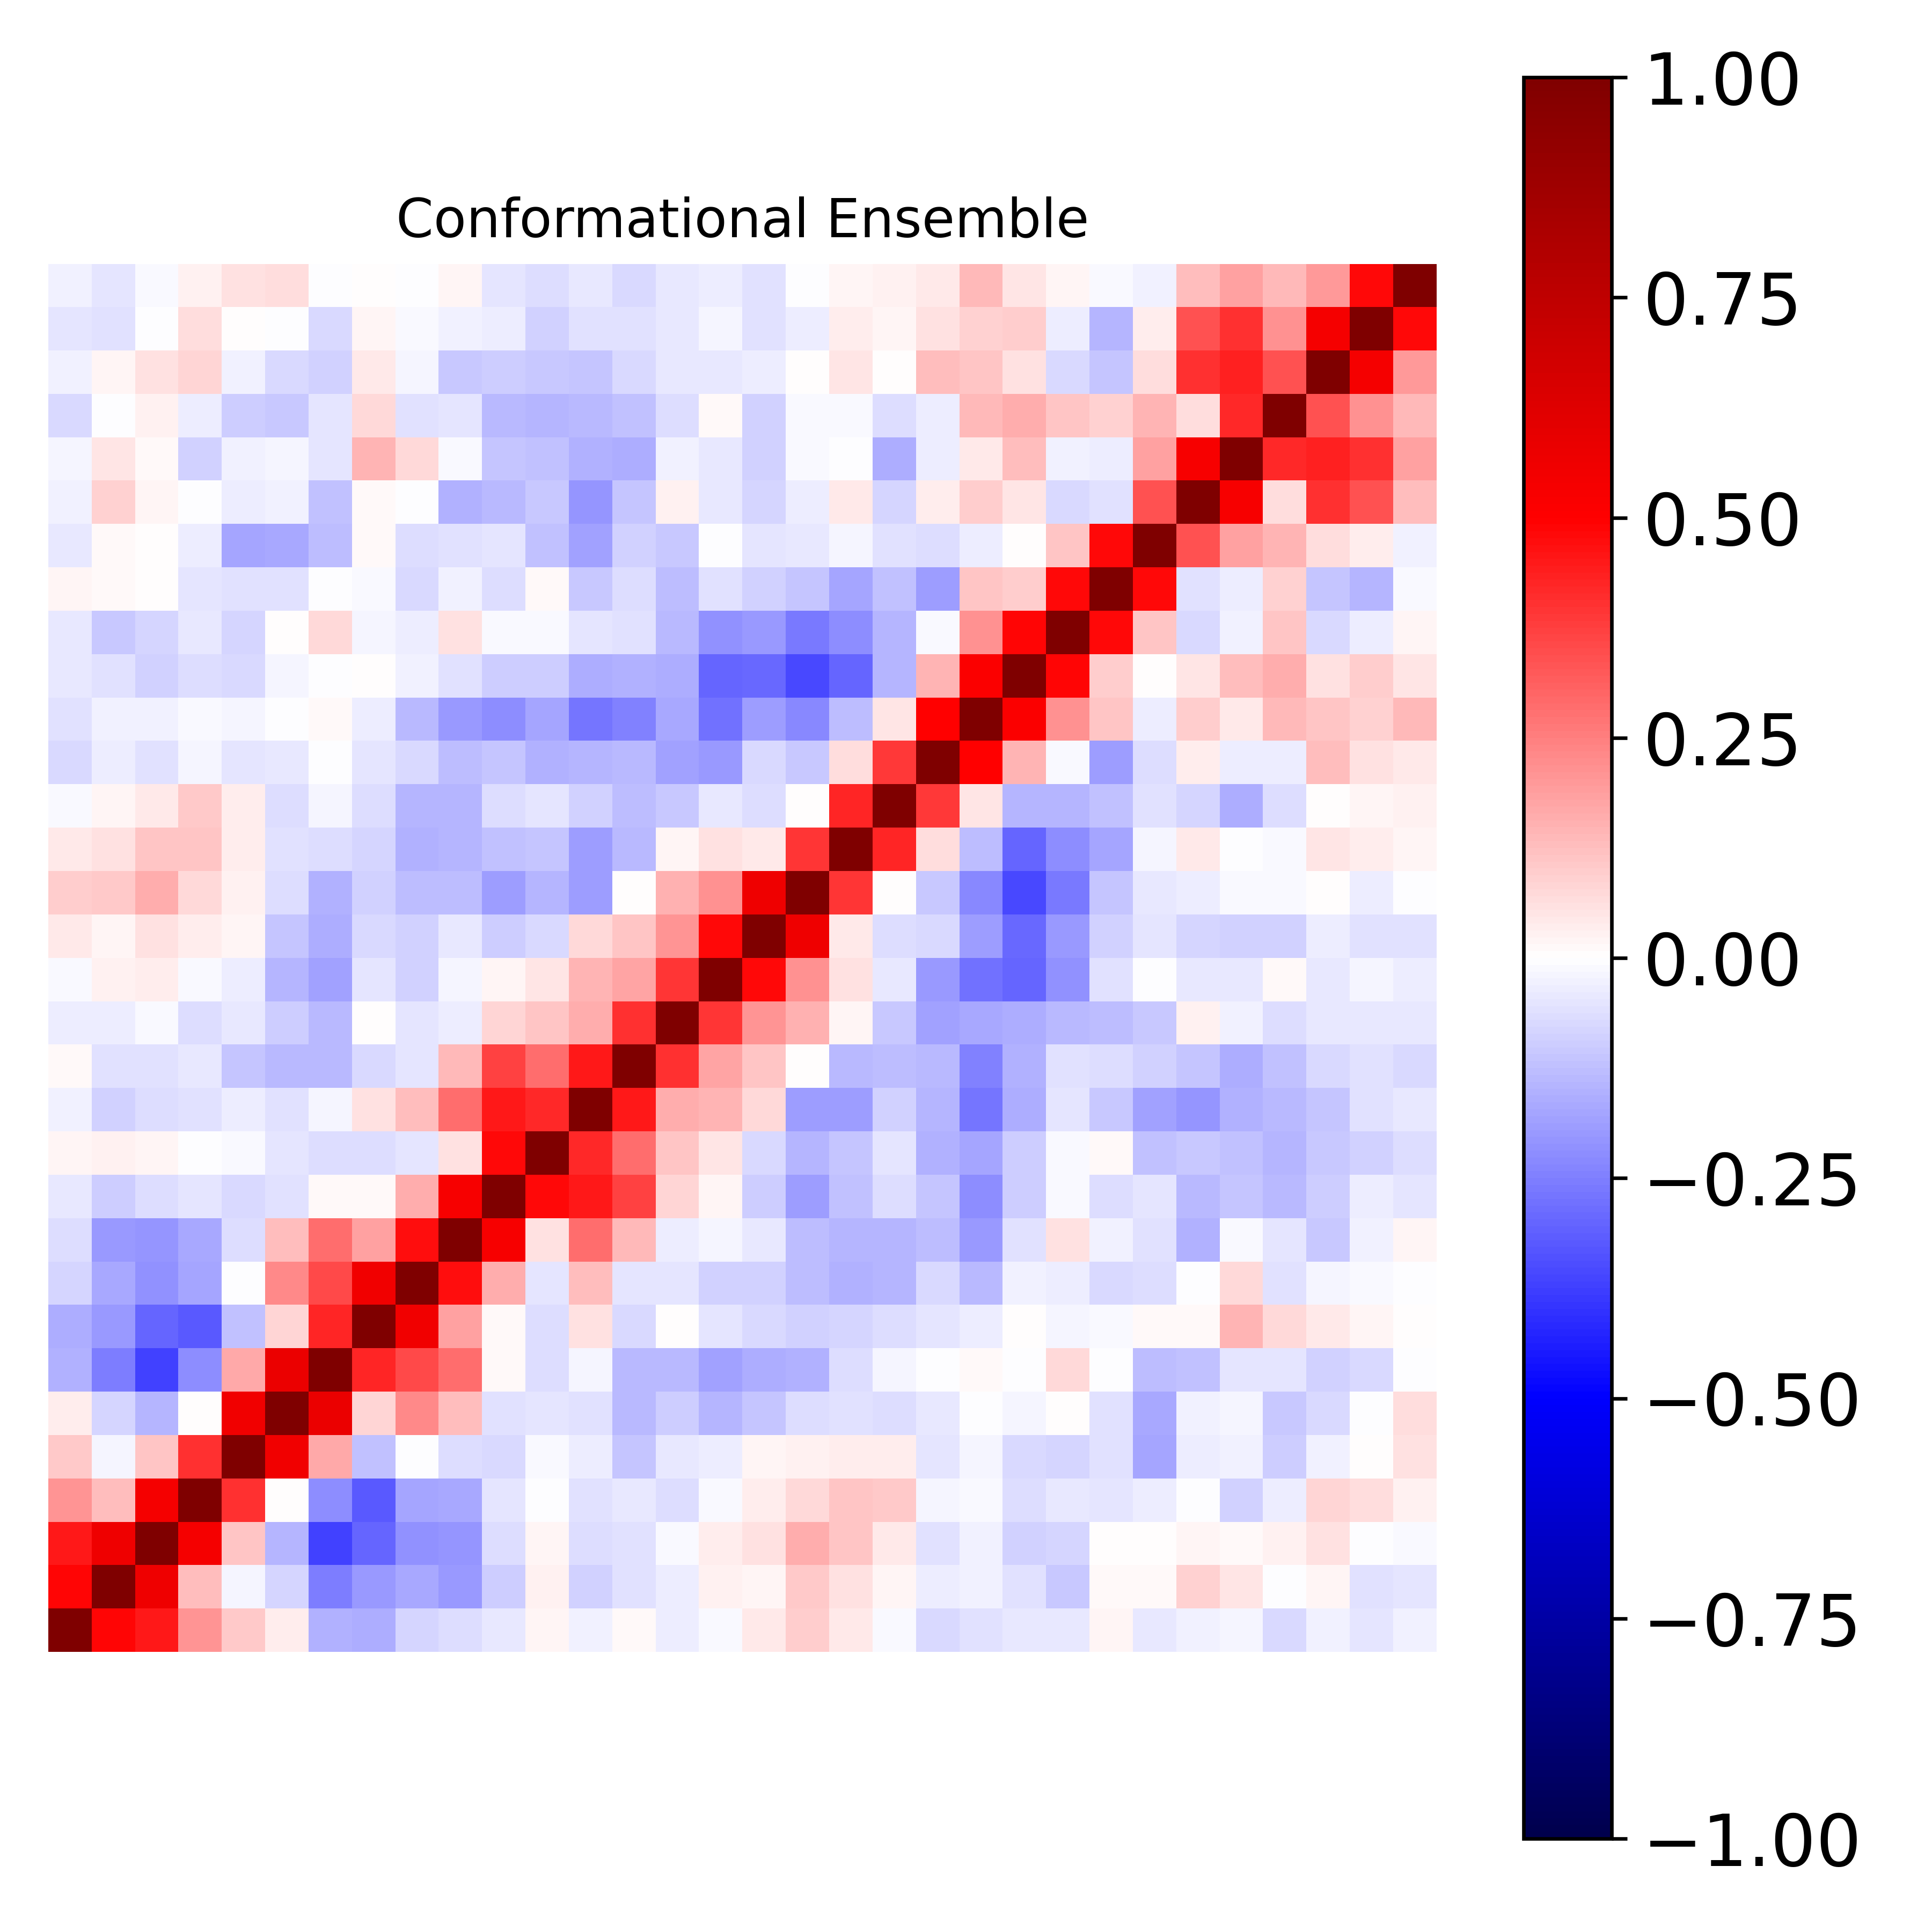

The data file committed next to this chart (first rows):
1.000000000000000000e+00, 4.870130621991193842e-01, 4.500868017980144686e-01, 2.073534518309521346e-01, 1.063478627747775906e-01, 3.603560796230810548e-02, -1.486908130263586147e-01, -1.579106892000281259e-01, -8.367658685331806623e-02, -6.486752540564716396e-02, -4.230878756706411142e-02, 2.329449321662892605e-02, -2.687802582035346902e-02, 1.192838597164951400e-02, -3.881545833797634543e-02, -1.352037599530038145e-02, 3.992604895926375741e-02, 9.587598593534299440e-02, 4.360226057940798372e-02, -1.175941330623502500e-02, -7.681392770573436390e-02, -5.709058613316578268e-02, -4.089049335321095352e-02, -4.651777936759694809e-02
4.870130621991193842e-01, 1.000000000000000000e+00, 5.582019967225341217e-01, 1.308324881661615535e-01, -1.704348691463622445e-02, -8.028629549878035787e-02, -2.533471243070382628e-01, -2.030142149202605328e-01, -1.642279996883974080e-01, -1.957239672952779119e-01, -9.821135490904041310e-02, 2.803070552079387628e-02, -9.213308418016595558e-02, -5.939947893304077520e-02, -3.364528961400437002e-02, 2.636003560210102223e-02, 2.216964363107690877e-02, 1.019111798693407012e-01, 5.723666405458822937e-02, 2.331056479158844993e-02, -3.219429444955841657e-02, -2.455771984270196245e-02, -5.828205759355810367e-02, -1.019157156236832479e-01
4.500868017980144686e-01, 5.582019967225341217e-01, 1.000000000000000000e+00, 5.381962704004430442e-01, 1.149453982065280488e-01, -1.442283377999077909e-01, -3.676147176359655933e-01, -3.023458783846676989e-01, -2.176030869225057118e-01, -2.094743740653587649e-01, -6.927991582008093119e-02, 1.586246851790835619e-02, -6.663074474467058084e-02, -5.479804440736192606e-02, -1.497874502301111549e-02, 3.843776436598234092e-02, 5.886470881179464015e-02, 1.575536762296318449e-01, 1.159082344174045404e-01, 4.291228509448789114e-02, -6.138627986270872583e-02, -3.037321029543990636e-02, -8.884587220742691527e-02, -8.140639473949942695e-02
2.073534518309521346e-01, 1.308324881661615535e-01, 5.381962704004430442e-01, 1.000000000000000000e+00, 4.037201125987618378e-01, 5.569658329181350481e-03, -2.259665005472530908e-01, -3.232317043618963548e-01, -1.784955836688567887e-01, -1.685053784303835733e-01, -4.913586722124338446e-02, -2.199907415934211196e-03, -5.866292706488148573e-02, -4.110604456908921456e-02, -6.976271938712209908e-02, -1.443883292823963486e-02, 3.183544549810179286e-02, 7.467789154043207034e-02, 1.147379266839426426e-01, 1.039513744659877476e-01, -2.253638858296080211e-02, -1.440519902091176932e-02, -6.324650495071006129e-02, -4.126751694212029559e-02
1.063478627747775906e-01, -1.704348691463622445e-02, 1.149453982065280488e-01, 4.037201125987618378e-01, 1.000000000000000000e+00, 5.527413351163256161e-01, 1.698625019149417603e-01, -1.231767180335447409e-01, -2.642790620809574217e-04, -6.830223853834491154e-02, -7.720629761155112236e-02, -1.235087171648269547e-02, -3.188037631546354611e-02, -1.120384531916557291e-01, -3.974589197144356989e-02, -3.380921085485027316e-02, 2.272520846782106682e-02, 2.669615720620590466e-02, 3.339944599648730916e-02, 3.323948220091364064e-02, -5.301947566730400713e-02, -1.924895772282412057e-02, -7.558277607207349036e-02, -8.182051260247978630e-02
3.603560796230810548e-02, -8.028629549878035787e-02, -1.442283377999077909e-01, 5.569658329181350481e-03, 5.527413351163256161e-01, 1.000000000000000000e+00, 5.773931404314492921e-01, 8.593401235534778304e-02, 2.338775125181518921e-01, 1.274207599939910507e-01, -5.883733860903862106e-02, -5.193313129810638723e-02, -5.950161626452626917e-02, -1.353244394197346268e-01, -9.640310967568289924e-02, -1.480494066605905212e-01, -1.107678655944768220e-01, -6.372746467958682881e-02, -5.699530109330016442e-02, -6.752360883489252896e-02, -4.131402303172410084e-02, -4.886395683932081083e-03, -1.735334704638033174e-02, 1.426841701334266794e-03
-1.486908130263586147e-01, -2.533471243070382628e-01, -3.676147176359655933e-01, -2.259665005472530908e-01, 1.698625019149417603e-01, 5.773931404314492921e-01, 1.000000000000000000e+00, 4.271103323070151170e-01, 3.531219081063062259e-01, 2.825873914502226025e-01, 1.419239533332796420e-02, -6.755284669536608388e-02, -1.708489834967811052e-02, -1.401203358089780082e-01, -1.379802023260299493e-01, -1.800872437331849929e-01, -1.567322483216223583e-01, -1.520215664735969641e-01, -6.882123394620202894e-02, -1.670026575604241503e-02, -3.438679355044041192e-04, 1.218613234700836358e-02, -3.475961417830525021e-03, 7.312876956983489773e-02
-1.579106892000281259e-01, -2.030142149202605328e-01, -3.023458783846676989e-01, -3.232317043618963548e-01, -1.231767180335447409e-01, 8.593401235534778304e-02, 4.271103323070151170e-01, 1.000000000000000000e+00, 5.495571648087682615e-01, 1.854455907012256544e-01, 1.032850726427907324e-02, -6.593655252115304677e-02, 5.658062077061102452e-02, -7.190428135297879941e-02, 6.403649791506345682e-03, -5.026090565574509172e-02, -7.666482294055577962e-02, -9.172961845397918645e-02, -8.135813712096624795e-02, -7.001505669091416528e-02, -4.709747731334343324e-02, -3.636852283475047742e-02, 4.131633888653769501e-03, -2.213700694961116128e-02
-8.367658685331806623e-02, -1.642279996883974080e-01, -2.176030869225057118e-01, -1.784955836688567887e-01, -2.642790620809574217e-04, 2.338775125181518921e-01, 3.531219081063062259e-01, 5.495571648087682615e-01, 1.000000000000000000e+00, 4.742925561879209884e-01, 1.574359387675684507e-01, -4.791215290944989685e-02, 1.312358324344695126e-01, -5.126106863421817789e-02, -5.290801103656708748e-02, -9.042919101581774199e-02, -9.047427916958564187e-02, -1.311541930248574239e-01, -1.491997736171495614e-01, -1.433471537313469046e-01, -7.280719251203131293e-02, -1.365614278979024598e-01, -2.870449252698724016e-02, -3.324790328589582317e-02
-6.486752540564716396e-02, -1.957239672952779119e-01, -2.094743740653587649e-01, -1.685053784303835733e-01, -6.830223853834491154e-02, 1.274207599939910507e-01, 2.825873914502226025e-01, 1.854455907012256544e-01, 4.742925561879209884e-01, 1.000000000000000000e+00, 5.302783224746701052e-01, 5.706695499463993598e-02, 2.890349912336013793e-01, 1.360808041711583094e-01, -3.486668837688709083e-02, -2.196717873203284446e-02, -4.338207204342626327e-02, -1.292644938365360152e-01, -1.415546135580509901e-01, -1.414775010221249185e-01, -1.258021777015313480e-01, -1.987572589901144271e-01, -5.854725468446295850e-02, 6.090183226284584528e-02
-4.230878756706411142e-02, -9.821135490904041310e-02, -6.927991582008093119e-02, -4.913586722124338446e-02, -7.720629761155112236e-02, -5.883733860903862106e-02, 1.419239533332796420e-02, 1.032850726427907324e-02, 1.574359387675684507e-01, 5.302783224746701052e-01, 1.000000000000000000e+00, 4.784290472993671384e-01, 4.496666847121225663e-01, 3.682759510559922567e-01, 8.282864501632922205e-02, 1.836088919893420421e-02, -1.007402939951621973e-01, -1.948571398025551737e-01, -1.242532872668018484e-01, -7.007826183616595872e-02, -1.118994747601763234e-01, -2.234813563040705109e-01, -9.757074418195782473e-02, -1.446056436294246642e-02
2.329449321662892605e-02, 2.803070552079387628e-02, 1.586246851790835619e-02, -2.199907415934211196e-03, -1.235087171648269547e-02, -5.193313129810638723e-02, -6.755284669536608388e-02, -6.593655252115304677e-02, -4.791215290944989685e-02, 5.706695499463993598e-02, 4.784290472993671384e-01, 1.000000000000000000e+00, 4.167494284827760187e-01, 2.877008379639684477e-01, 1.160081735166451217e-01, 5.416791067801531023e-02, -7.125260048560272397e-02, -1.421589742813721136e-01, -1.146150194832492170e-01, -4.959926798689091865e-02, -1.539565068375680912e-01, -1.796291879944569569e-01, -9.881589118159897489e-02, -8.108989226000933720e-03
-2.687802582035346902e-02, -9.213308418016595558e-02, -6.663074474467058084e-02, -5.866292706488148573e-02, -3.188037631546354611e-02, -5.950161626452626917e-02, -1.708489834967811052e-02, 5.658062077061102452e-02, 1.312358324344695126e-01, 2.890349912336013793e-01, 4.496666847121225663e-01, 4.167494284827760187e-01, 1.000000000000000000e+00, 4.495947709535792480e-01, 1.615203826003955012e-01, 1.449746381339860613e-01, 7.097693999064880188e-02, -1.883793810866483398e-01, -1.918625386217776285e-01, -9.206828979460647544e-02, -1.445680650052293126e-01, -2.711229484892534458e-01, -1.620839697810867730e-01, -4.741337434597085732e-02
1.192838597164951400e-02, -5.939947893304077520e-02, -5.479804440736192606e-02, -4.110604456908921456e-02, -1.120384531916557291e-01, -1.353244394197346268e-01, -1.401203358089780082e-01, -7.190428135297879941e-02, -5.126106863421817789e-02, 1.360808041711583094e-01, 3.682759510559922567e-01, 2.877008379639684477e-01, 4.495947709535792480e-01, 1.000000000000000000e+00, 3.997014029680235336e-01, 1.761811505846608006e-01, 1.157848554968649163e-01, 3.044339724429854285e-03, -1.364656412723206369e-01, -1.264840113604730198e-01, -1.341919199987037792e-01, -2.478918884171105452e-01, -1.490840175077964846e-01, -6.183663946987567189e-02
-3.881545833797634543e-02, -3.364528961400437002e-02, -1.497874502301111549e-02, -6.976271938712209908e-02, -3.974589197144356989e-02, -9.640310967568289924e-02, -1.379802023260299493e-01, 6.403649791506345682e-03, -5.290801103656708748e-02, -3.486668837688709083e-02, 8.282864501632922205e-02, 1.160081735166451217e-01, 1.615203826003955012e-01, 3.997014029680235336e-01, 1.000000000000000000e+00, 3.952036123864835493e-01, 2.085824488795105236e-01, 1.496244056333882744e-01, 1.722116892905416544e-02, -1.031968444468265161e-01, -1.849861174387143203e-01, -1.665750349121204454e-01, -1.569396802908528676e-01, -1.387509337723848157e-01
-1.352037599530038145e-02, 2.636003560210102223e-02, 3.843776436598234092e-02, -1.443883292823963486e-02, -3.380921085485027316e-02, -1.480494066605905212e-01, -1.800872437331849929e-01, -5.026090565574509172e-02, -9.042919101581774199e-02, -2.196717873203284446e-02, 1.836088919893420421e-02, 5.416791067801531023e-02, 1.449746381339860613e-01, 1.761811505846608006e-01, 3.952036123864835493e-01, 1.000000000000000000e+00, 4.816347284734980860e-01, 2.140589398451167580e-01, 5.740513695130364941e-02, -4.562329536209361325e-02, -2.001068861064609905e-01, -2.765422293015560307e-01, -3.004703397451496949e-01, -2.113380695632935957e-01
3.992604895926375741e-02, 2.216964363107690877e-02, 5.886470881179464015e-02, 3.183544549810179286e-02, 2.272520846782106682e-02, -1.107678655944768220e-01, -1.567322483216223583e-01, -7.666482294055577962e-02, -9.047427916958564187e-02, -4.338207204342626327e-02, -1.007402939951621973e-01, -7.125260048560272397e-02, 7.097693999064880188e-02, 1.157848554968649163e-01, 2.085824488795105236e-01, 4.816347284734980860e-01, 1.000000000000000000e+00, 5.620445040407090476e-01, 4.505517566361373627e-02, -6.914851953698791798e-02, -7.089507363853680966e-02, -1.944729702383135306e-01, -2.902507553835732002e-01, -2.000832069881680608e-01
9.587598593534299440e-02, 1.019111798693407012e-01, 1.575536762296318449e-01, 7.467789154043207034e-02, 2.669615720620590466e-02, -6.372746467958682881e-02, -1.520215664735969641e-01, -9.172961845397918645e-02, -1.311541930248574239e-01, -1.292644938365360152e-01, -1.948571398025551737e-01, -1.421589742813721136e-01, -1.883793810866483398e-01, 3.044339724429854285e-03, 1.496244056333882744e-01, 2.140589398451167580e-01, 5.620445040407090476e-01, 1.000000000000000000e+00, 3.966176185239745355e-01, 2.544722370572533726e-03, -1.077776539041658543e-01, -2.277375997953700604e-01, -3.545308024832153904e-01, -2.653482713573566687e-01
4.360226057940798372e-02, 5.723666405458822937e-02, 1.159082344174045404e-01, 1.147379266839426426e-01, 3.339944599648730916e-02, -5.699530109330016442e-02, -6.882123394620202894e-02, -8.135813712096624795e-02, -1.491997736171495614e-01, -1.415546135580509901e-01, -1.242532872668018484e-01, -1.146150194832492170e-01, -1.918625386217776285e-01, -1.364656412723206369e-01, 1.722116892905416544e-02, 5.740513695130364941e-02, 4.505517566361373627e-02, 3.966176185239745355e-01, 1.000000000000000000e+00, 4.283594253573765887e-01, 6.992005472817468259e-02, -1.301936390009087452e-01, -3.002792575943750708e-01, -2.190062863580526931e-01
-1.175941330623502500e-02, 2.331056479158844993e-02, 4.291228509448789114e-02, 1.039513744659877476e-01, 3.323948220091364064e-02, -6.752360883489252896e-02, -1.670026575604241503e-02, -7.001505669091416528e-02, -1.433471537313469046e-01, -1.414775010221249185e-01, -7.007826183616595872e-02, -4.959926798689091865e-02, -9.206828979460647544e-02, -1.264840113604730198e-01, -1.031968444468265161e-01, -4.562329536209361325e-02, -6.914851953698791798e-02, 2.544722370572533726e-03, 4.283594253573765887e-01, 1.000000000000000000e+00, 3.850362392367198683e-01, 4.988176683350423884e-02, -1.456165218906981806e-01, -1.464192351270064973e-01
-7.681392770573436390e-02, -3.219429444955841657e-02, -6.138627986270872583e-02, -2.253638858296080211e-02, -5.301947566730400713e-02, -4.131402303172410084e-02, -3.438679355044041192e-04, -4.709747731334343324e-02, -7.280719251203131293e-02, -1.258021777015313480e-01, -1.118994747601763234e-01, -1.539565068375680912e-01, -1.445680650052293126e-01, -1.341919199987037792e-01, -1.849861174387143203e-01, -2.001068861064609905e-01, -7.089507363853680966e-02, -1.077776539041658543e-01, 6.992005472817468259e-02, 3.850362392367198683e-01, 1.000000000000000000e+00, 4.989120135015383539e-01, 1.426920919361303330e-01, -1.076489256582952199e-02
-5.709058613316578268e-02, -2.455771984270196245e-02, -3.037321029543990636e-02, -1.440519902091176932e-02, -1.924895772282412057e-02, -4.886395683932081083e-03, 1.218613234700836358e-02, -3.636852283475047742e-02, -1.365614278979024598e-01, -1.987572589901144271e-01, -2.234813563040705109e-01, -1.796291879944569569e-01, -2.711229484892534458e-01, -2.478918884171105452e-01, -1.665750349121204454e-01, -2.765422293015560307e-01, -1.944729702383135306e-01, -2.277375997953700604e-01, -1.301936390009087452e-01, 4.988176683350423884e-02, 4.989120135015383539e-01, 1.000000000000000000e+00, 5.102420943132229825e-01, 2.185121442774260458e-01
-4.089049335321095352e-02, -5.828205759355810367e-02, -8.884587220742691527e-02, -6.324650495071006129e-02, -7.558277607207349036e-02, -1.735334704638033174e-02, -3.475961417830525021e-03, 4.131633888653769501e-03, -2.870449252698724016e-02, -5.854725468446295850e-02, -9.757074418195782473e-02, -9.881589118159897489e-02, -1.620839697810867730e-01, -1.490840175077964846e-01, -1.569396802908528676e-01, -3.004703397451496949e-01, -2.902507553835732002e-01, -3.545308024832153904e-01, -3.002792575943750708e-01, -1.456165218906981806e-01, 1.426920919361303330e-01, 5.102420943132229825e-01, 1.000000000000000000e+00, 4.872048583633730168e-01
-4.651777936759694809e-02, -1.019157156236832479e-01, -8.140639473949942695e-02, -4.126751694212029559e-02, -8.182051260247978630e-02, 1.426841701334266794e-03, 7.312876956983489773e-02, -2.213700694961116128e-02, -3.324790328589582317e-02, 6.090183226284584528e-02, -1.446056436294246642e-02, -8.108989226000933720e-03, -4.741337434597085732e-02, -6.183663946987567189e-02, -1.387509337723848157e-01, -2.113380695632935957e-01, -2.000832069881680608e-01, -2.653482713573566687e-01, -2.190062863580526931e-01, -1.464192351270064973e-01, -1.076489256582952199e-02, 2.185121442774260458e-01, 4.872048583633730168e-01, 1.000000000000000000e+00
1.568078929956511283e-02, 1.518934515848421353e-02, 5.800787263289234989e-03, -4.861334224297476914e-02, -5.800024213535993206e-02, -5.883258019581431159e-02, -1.116393917684877337e-03, -7.832858720292728075e-03, -7.370944623960046238e-02, -2.437145340132177221e-02, -6.580310778146214457e-02, 9.250818363977500111e-03, -1.029011055235218713e-01, -6.801076626580546125e-02, -1.310331782521605704e-01, -5.719248814733696173e-02, -8.609244245983380117e-02, -1.152193954338652793e-01, -1.759057763439629551e-01, -1.224360766733430389e-01, -1.890316786214473743e-01, 1.121194618078996952e-01, 9.639469738168487956e-02, 4.794774697324191148e-01
-4.638340050033762374e-02, 1.071998811712501602e-02, 3.855790255135636575e-03, -3.653578022742723364e-02, -1.721146972176614831e-01, -1.707782319239722069e-01, -1.296169537484362366e-01, 8.461268002824443024e-03, -6.708702044428949129e-02, -6.107823755083791745e-02, -4.854700382904837686e-02, -1.200968102685278649e-01, -1.859421794665686301e-01, -8.818918047687306083e-02, -1.059784593296151239e-01, -3.289739031406017835e-03, -4.901039796916373259e-02, -4.622695475601207304e-02, -2.191956390805912050e-02, -6.175494756957505826e-02, -6.903284410672469451e-02, -3.177814309441281959e-02, 3.955744647108130722e-03, 1.094500711734194137e-01
-2.500314650039512157e-02, 8.848059442902445060e-02, 1.737692719816573070e-02, -1.202862237841387499e-03, -3.371324102217061747e-02, -2.662226794371048977e-02, -1.178872757500110807e-01, 1.511146966482886621e-02, -2.460704357082409838e-03, -1.529496923562169708e-01, -1.346270643093409047e-01, -1.079109940098734038e-01, -2.088707857207969809e-01, -1.136665115850594987e-01, 2.610871368494557809e-02, -4.107395948338490171e-02, -8.152049302323492730e-02, -3.757214493221035234e-02, 4.111981696868501068e-02, -8.150179773552262974e-02, 3.646237827637992951e-02, 9.604781270360104872e-02, 4.723589065603001069e-02, -7.717331309173880438e-02
-1.842630607441464799e-02, 4.886691533032707507e-02, 1.547960370005730703e-02, -8.775314661646249625e-02, -2.573876390514231657e-02, -1.696029715299194468e-02, -5.287760827349310272e-02, 1.434190852487823020e-01, 7.223751693268214147e-02, -1.128642617745933933e-02, -1.136571442674928212e-01, -1.184175096061005905e-01, -1.562043399367671614e-01, -1.613615473086978946e-01, -2.996949273695987889e-02, -4.255319450618961358e-02, -9.327129043175436118e-02, -1.074143633882411637e-02, -2.910904460513437462e-03, -1.581604983319675195e-01, -3.676657388934344295e-02, 4.072209490420380246e-02, 1.306502276605971957e-01, -2.910271650321560183e-02
-7.378955327932337771e-02, -1.441658711978630091e-03, 2.596660168211999131e-02, -3.330348836053561440e-02, -9.585372468432953874e-02, -1.038311990931599649e-01, -5.335429325062352596e-02, 7.316200084656564184e-02, -5.937282193637050121e-02, -4.873479054943227751e-02, -1.347240053861608333e-01, -1.427715114671528340e-01, -1.382942573266542907e-01, -1.205735103689868637e-01, -6.544290658383510040e-02, 8.990436880879686121e-03, -8.721475190105196229e-02, -9.171293071745379236e-03, -1.450770228190171283e-02, -6.946679566519083082e-02, -3.605804988792411792e-02, 1.359752063754717522e-01, 1.616841045759214723e-01, 1.097379096578031676e-01
-2.797743270359162593e-02, 1.920614840723654237e-02, 6.130832591000082848e-02, 7.845682576240178840e-02, -2.409537134790301974e-02, -7.177859266768925328e-02, -8.973695379777804626e-02, 3.937907170471655754e-02, -1.724870989890552736e-02, -1.046619060428253395e-01, -9.895656140351415109e-02, -1.078677618152426437e-01, -1.137886279485022106e-01, -7.507950594870747840e-02, -4.208092517657942983e-02, -4.000441172801220968e-02, -3.576350726514253286e-02, 6.595090607497130358e-03, 5.185878938140576350e-02, 1.114955268994414925e-05, 1.263107390977739330e-01, 1.152890282140207612e-01, 6.107965071720362210e-02, -7.103157805585766371e-02
-4.843634824507320191e-02, -5.569076627921940026e-02, -7.711535984284162253e-03, 6.361572554844512062e-02, 4.448010804323027957e-03, -2.798044540723318516e-03, -7.128888362452338867e-02, 2.194967654274790000e-02, -1.044514830402961530e-02, -2.909147917377931727e-02, -3.746320055089735063e-02, -9.326465052533204625e-02, -5.952495257762873554e-02, -5.634345534879980910e-02, -4.373946118382254084e-02, -1.686284478026929892e-02, -5.900158085468491104e-02, -3.348702310937969051e-02, 3.381318140039497877e-02, 1.724039696200695831e-02, 5.778439752697558246e-02, 8.904130675277073526e-02, 9.699158904771267020e-02, -3.148552931655804188e-02
-2.432133586881345816e-02, -5.272446483905612186e-02, -9.940170915807755928e-03, 2.960836548765409526e-02, 5.482278911706333496e-02, 6.740881442858256967e-02, -6.142163783876893914e-03, 7.424137786233644953e-03, -7.387316177503713659e-03, 1.923714875972162494e-02, -4.732152261298088608e-02, -6.744808843335303727e-02, -4.254783400004534533e-02, -7.709887029944892389e-02, -4.403512731629503907e-02, -3.453584510158205084e-02, -6.020754120507038759e-02, -2.086687777774673923e-03, 2.277476099405802493e-02, 2.959648916939161545e-02, 3.998894761306301393e-02, 1.393882280331681933e-01, 5.422942754688799688e-02, 1.888384199105214850e-02
